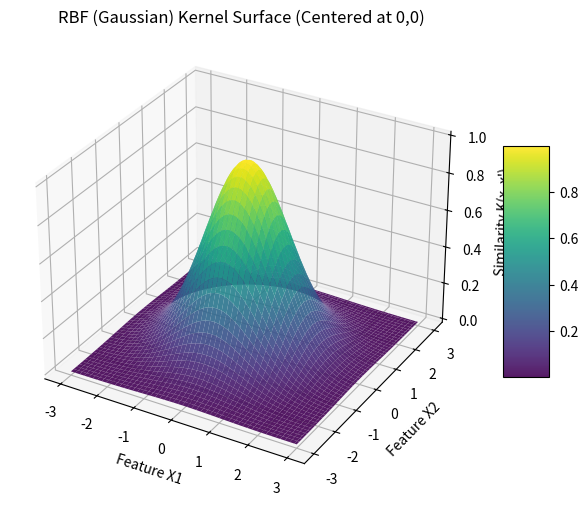

Write the Python code that produced this figure.
import numpy as np
import matplotlib.pyplot as plt

# 1. Create a 2D grid of points (x, y)
x = np.linspace(-3, 3, 100)
y = np.linspace(-3, 3, 100)
X, Y = np.meshgrid(x, y)

# 2. Reference point at origin x' = (0, 0)
# Calculate squared Euclidean distance: ||x - x'||^2 = X^2 + Y^2
squared_distance = X**2 + Y**2

# 3. Apply RBF Kernel formula with gamma = 0.5
gamma = 0.5
Z = np.exp(-gamma * squared_distance)

# 4. Plot 3D surface
fig = plt.figure(figsize=(8, 6))
ax = fig.add_subplot(111, projection='3d')
surf = ax.plot_surface(X, Y, Z, cmap='viridis', edgecolor='none', alpha=0.9)

ax.set_title("RBF (Gaussian) Kernel Surface (Centered at 0,0)")
ax.set_xlabel("Feature X1")
ax.set_ylabel("Feature X2")
ax.set_zlabel("Similarity K(x, x')")
fig.colorbar(surf, shrink=0.5, aspect=5)

plt.show()
